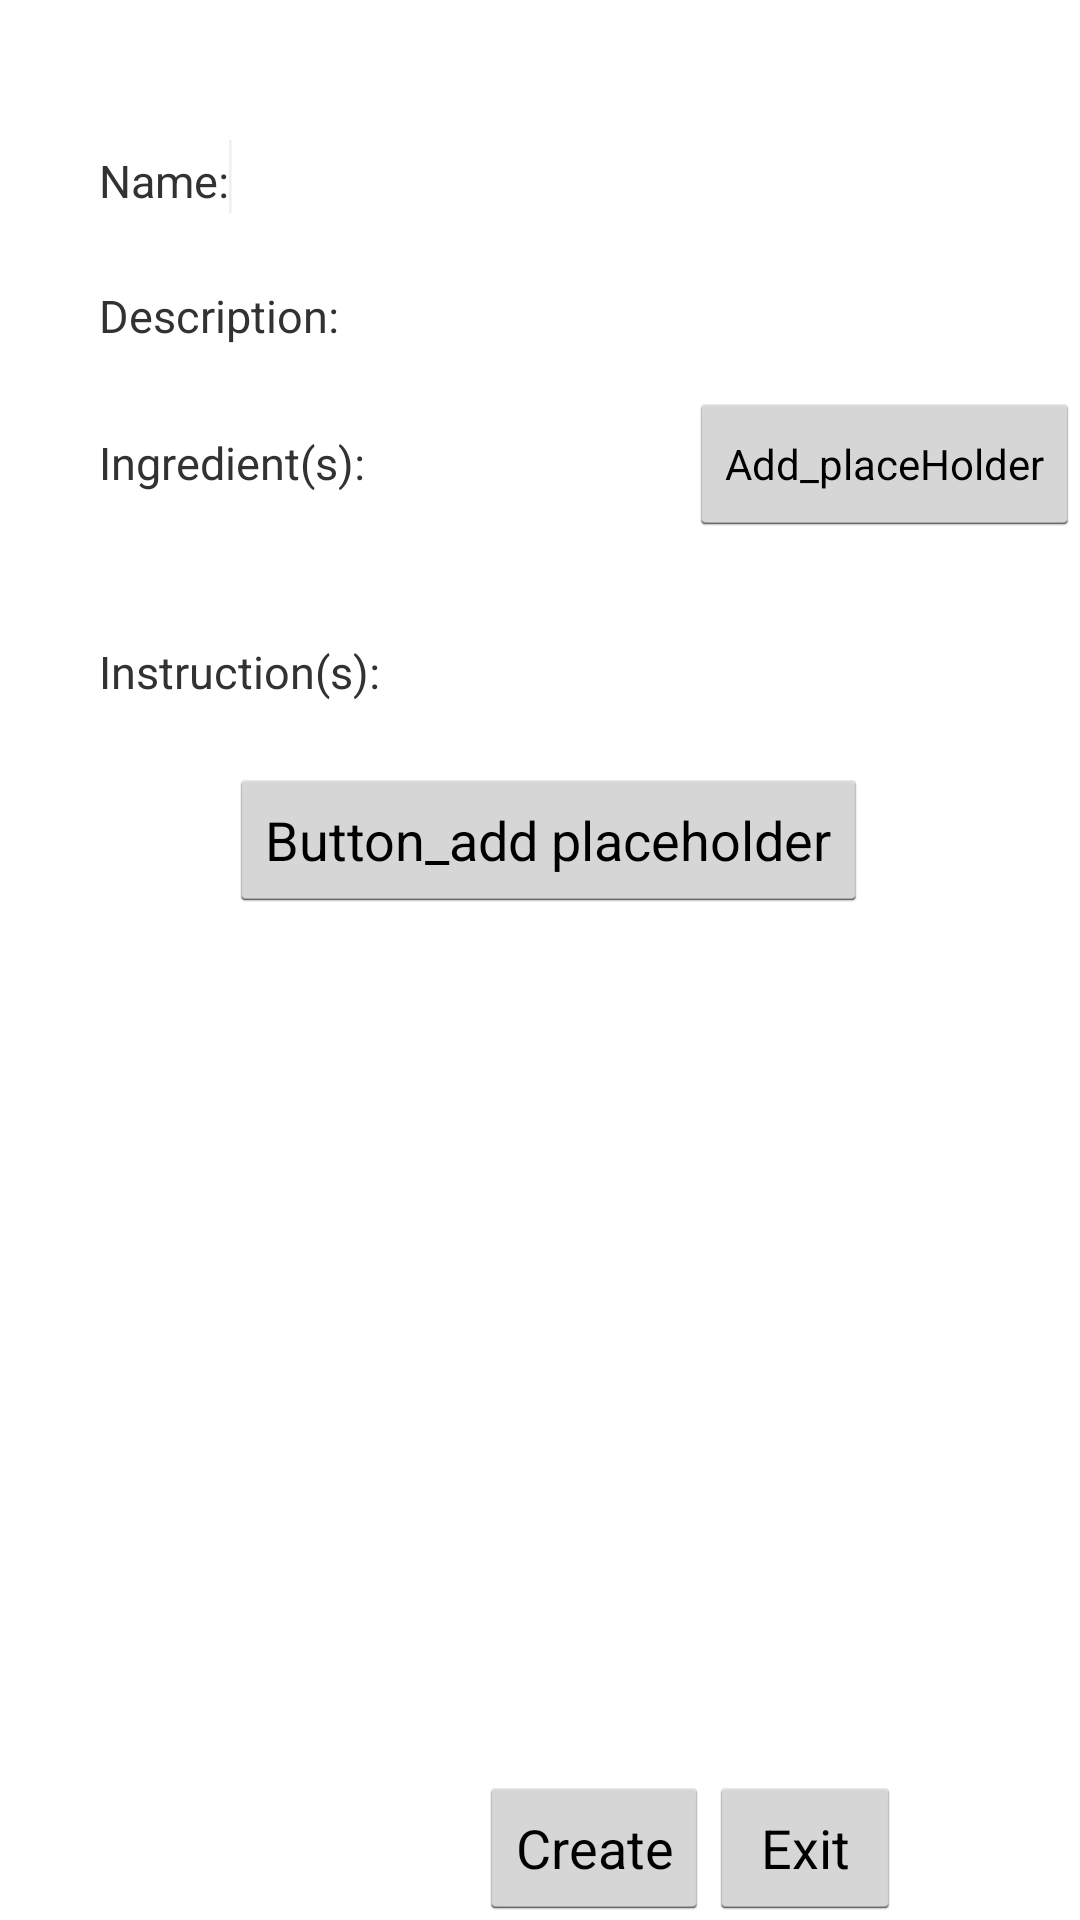

The Android layout XML behind this screen, and the referenced resources:
<!-- AndroidManifest.xml: application theme AppTheme -->
<!-- res/layout/activity_create_recipe.xml -->
<RelativeLayout xmlns:android="http://schemas.android.com/apk/res/android"
    xmlns:tools="http://schemas.android.com/tools"
    android:layout_width="match_parent"
    android:layout_height="match_parent"
    tools:context=".CreateRecipe" >

    <TextView
        android:id="@+id/nameText"
        android:layout_width="wrap_content"
        android:layout_height="wrap_content"
        android:layout_alignParentLeft="true"
        android:layout_alignParentTop="true"
        android:layout_marginLeft="28dp"
        android:layout_marginTop="40dp"
        android:paddingLeft="5dp"
        android:paddingTop="10dp"
        android:text="@string/name"
        android:textSize="15sp" />

    <EditText
        android:id="@+id/editText1"
        android:layout_width="wrap_content"
        android:layout_height="wrap_content"
        android:layout_alignBaseline="@+id/nameText"
        android:layout_alignBottom="@+id/nameText"
        android:layout_toRightOf="@+id/nameText"
        android:ems="10" >

        <requestFocus />
    </EditText>

    <TextView
        android:id="@+id/descrText"
        android:layout_width="wrap_content"
        android:layout_height="wrap_content"
        android:layout_alignLeft="@+id/nameText"
        android:layout_below="@+id/editText1"
        android:layout_marginTop="14dp"
        android:paddingLeft="5dp"
        android:paddingTop="10dp"
        android:text="@string/descr"
        android:textSize="15sp" />

    <EditText
        android:id="@+id/editText2"
        android:layout_width="wrap_content"
        android:layout_height="wrap_content"
        android:layout_alignBaseline="@+id/descrText"
        android:layout_alignBottom="@+id/descrText"
        android:layout_toRightOf="@+id/descrText"
        android:ems="10"
        android:inputType="textMultiLine" />

     <Button
         android:id="@+id/button1"
         style="?android:attr/buttonStyleSmall"
         android:layout_width="wrap_content"
         android:layout_height="wrap_content"
         android:layout_alignBaseline="@+id/ingredientText"
         android:layout_alignBottom="@+id/ingredientText"
         android:layout_alignParentRight="true"
         android:text="Add_placeHolder" />

     <TextView
         android:id="@+id/ingredientText"
         android:layout_width="wrap_content"
         android:layout_height="wrap_content"
         android:layout_alignLeft="@+id/descrText"
         android:layout_below="@+id/editText2"
         android:layout_marginTop="18dp"
         android:paddingLeft="5dp"
         android:paddingTop="10dp"
         android:text="@string/ingredient"
         android:textSize="15sp" />

     <TextView
         android:id="@+id/instructionText"
         android:layout_width="wrap_content"
         android:layout_height="wrap_content"
         android:layout_alignLeft="@+id/ingredientText"
         android:layout_below="@+id/button1"
         android:layout_marginTop="25dp"
         android:paddingLeft="5dp"
         android:paddingTop="10dp"
         android:text="@string/instruc"
         android:textSize="15sp" />

     <EditText
         android:id="@+id/editText3"
         android:layout_width="wrap_content"
         android:layout_height="wrap_content"
         android:layout_alignParentRight="true"
         android:layout_alignTop="@+id/instructionText"
         android:ems="10"
         android:inputType="textMultiLine" />

     <Button
         android:id="@+id/button2"
         android:layout_width="wrap_content"
         android:layout_height="wrap_content"
         android:layout_below="@+id/editText3"
         android:layout_marginTop="28dp"
         android:layout_toRightOf="@+id/nameText"
         android:text="Button_add placeholder" />

     <Button
         android:id="@+id/button3"
         android:layout_width="wrap_content"
         android:layout_height="wrap_content"
         android:layout_alignParentBottom="true"
         android:layout_marginLeft="38dp"
         android:layout_toRightOf="@+id/ingredientText"
         android:text="Create" />

     <Button
         android:id="@+id/button4"
         android:layout_width="wrap_content"
         android:layout_height="wrap_content"
         android:layout_alignParentBottom="true"
         android:layout_toRightOf="@+id/button3"
         android:text="Exit" />

     <Gallery
         android:id="@+id/gallery1"
         android:layout_width="wrap_content"
         android:layout_height="wrap_content"
         android:layout_alignLeft="@+id/instructionText"
         android:layout_below="@+id/button2"
         android:layout_marginLeft="16dp"
         android:layout_marginTop="54dp" />

</RelativeLayout>
<!-- resources referenced by this layout -->
<resources>
  <string name="descr">Description:</string>
  <string name="ingredient">Ingredient(s):</string>
  <string name="instruc">Instruction(s):</string>
  <string name="name">Name:</string>
  <style name="AppTheme" parent="android:Theme.Light">
  
      <item name="android:editTextStyle">@style/EditTextAppTheme</item>
  
      <item name="android:checkboxStyle">@style/CheckBoxAppTheme</item>
  
    </style>
  <style name="EditTextAppTheme" parent="android:Widget.EditText">
  	  <item name="android:background">@drawable/edit_text_holo_light</item>
  	  <item name="android:textColor">#000000</item>
    </style>
  <style name="CheckBoxAppTheme" parent="android:Widget.CompoundButton.CheckBox">
        <item name="android:button">@drawable/btn_check_holo_light</item>
    </style>
</resources>
